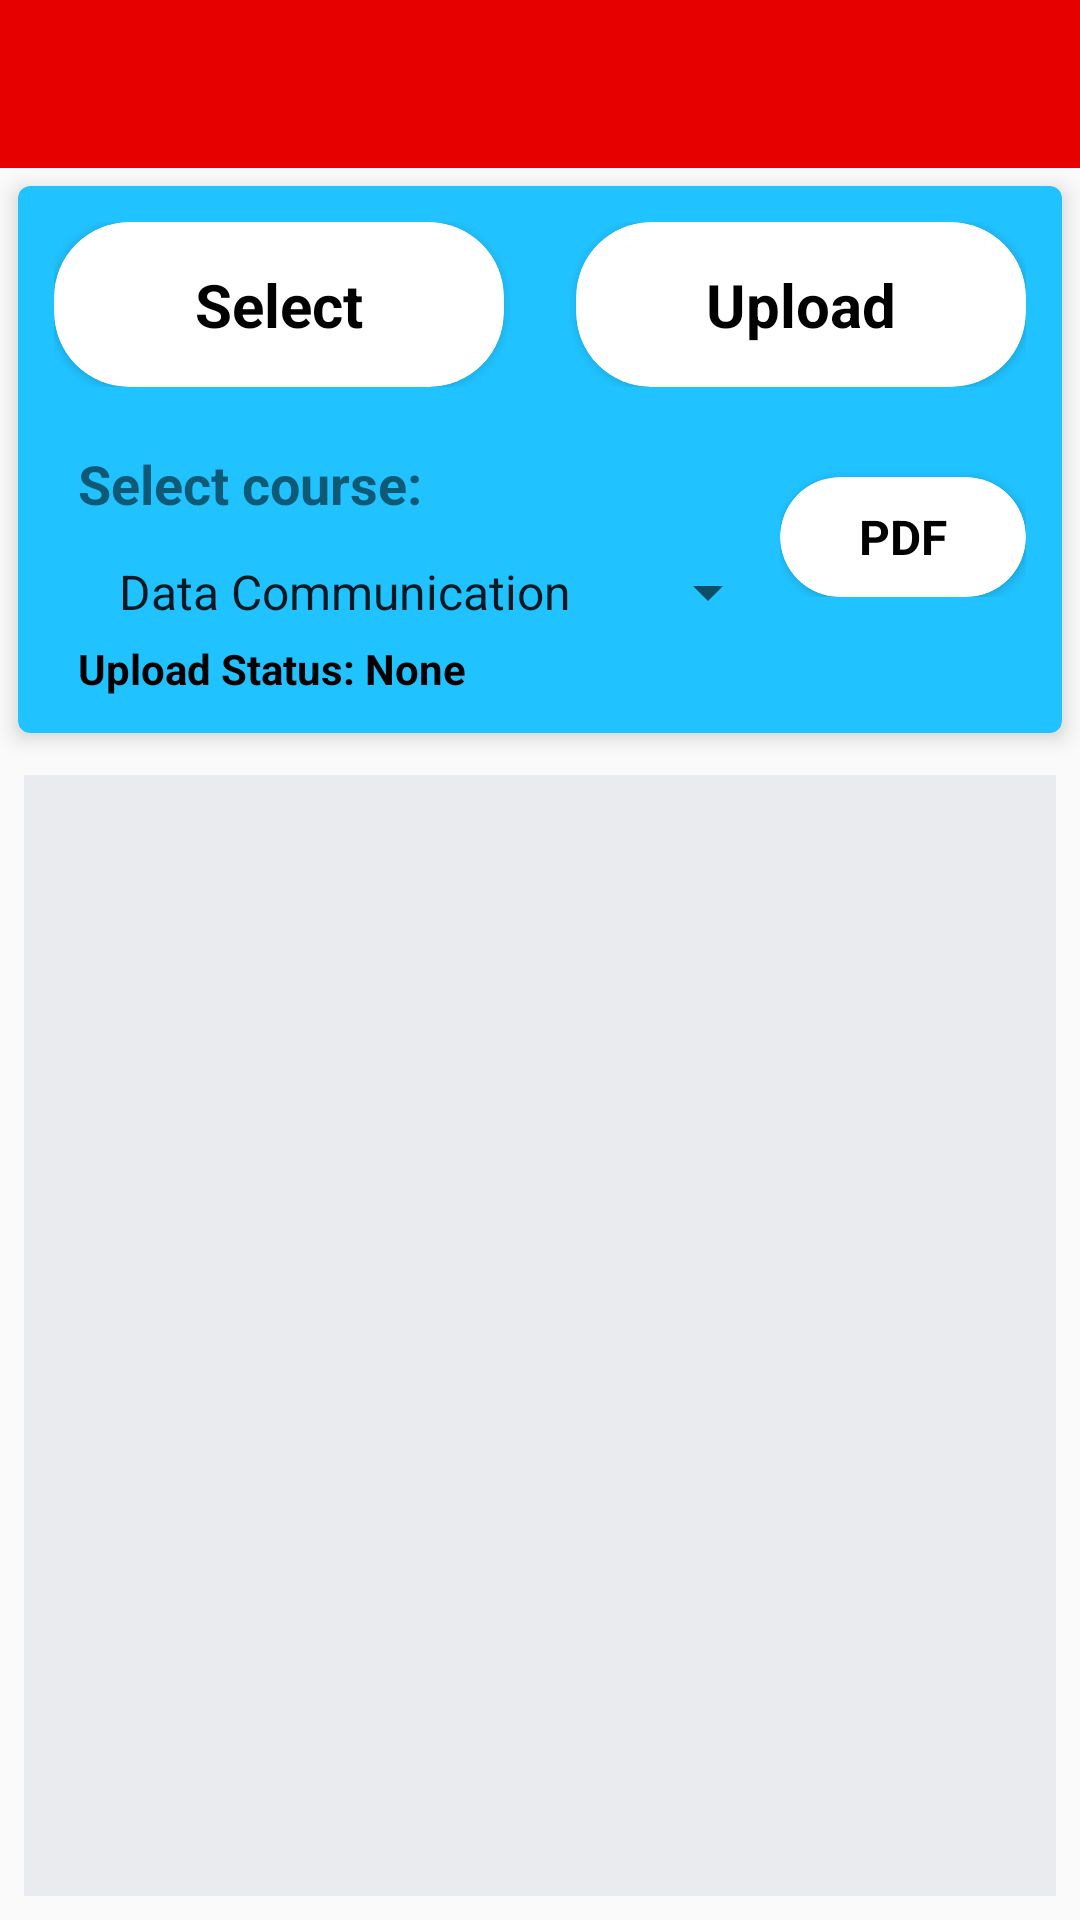

Android layout source for this screen:
<!-- AndroidManifest.xml: application theme AppTheme -->
<!-- res/layout/activity_upload_image.xml -->
<?xml version="1.0" encoding="utf-8"?>
<RelativeLayout xmlns:android="http://schemas.android.com/apk/res/android"
    xmlns:app="http://schemas.android.com/apk/res-auto"
    xmlns:tools="http://schemas.android.com/tools"
    android:layout_width="match_parent"
    android:layout_height="match_parent"
    tools:context=".UploadImageActivity">

    <android.support.v7.widget.Toolbar
        android:id="@+id/uploadtoolbar"
        android:layout_width="match_parent"
        android:layout_height="?attr/actionBarSize"
        android:background="?attr/colorPrimary"
        android:theme="@style/ThemeOverlay.AppCompat.ActionBar" />


    <LinearLayout
        android:orientation="vertical"
        android:layout_below="@+id/uploadtoolbar"
        android:layout_width="match_parent"
        android:layout_height="match_parent">

        <android.support.v7.widget.CardView
            android:padding="8dp"
            android:layout_margin="6dp"
            app:cardElevation="4dp"
            app:cardCornerRadius="4dp"
            app:cardBackgroundColor="@color/colorFab"
            android:layout_width="match_parent"
            android:layout_height="wrap_content">

            <LinearLayout
                android:layout_width="match_parent"
                android:layout_height="match_parent"
                android:padding="12dp"
                android:orientation="vertical">
                <GridLayout
                    android:rowCount="1"
                    android:columnCount="2"
                    android:layout_width="match_parent"
                    android:layout_height="match_parent">

                    <android.support.v7.widget.CardView
                        android:id="@+id/selectBtn"
                        android:background="@drawable/custom_border"
                        android:foreground="?android:attr/selectableItemBackground"
                        android:clickable="true"
                        app:cardCornerRadius="25dp"
                        android:layout_width="150dp"
                        android:layout_height="wrap_content">

                        <TextView
                            android:layout_gravity="center"
                            android:padding="14dp"
                            android:textSize="20dp"
                            android:textStyle="bold"
                            android:textColor="#000"
                            android:layout_width="wrap_content"
                            android:layout_height="wrap_content"
                            android:text="Select"
                            />

                    </android.support.v7.widget.CardView>

                    <android.support.v7.widget.CardView
                        android:background="@drawable/custom_border"
                        android:id="@+id/uploadBtn"
                        android:foreground="?android:attr/selectableItemBackground"
                        android:clickable="true"
                        android:layout_gravity="right"
                        app:cardCornerRadius="25dp"
                        android:layout_width="150dp"
                        android:layout_height="wrap_content">

                        <TextView
                            android:layout_gravity="center"
                            android:padding="14dp"
                            android:textSize="20dp"
                            android:textStyle="bold"
                            android:textColor="#000"
                            android:layout_width="wrap_content"
                            android:layout_height="wrap_content"
                            android:text="Upload"
                            />

                    </android.support.v7.widget.CardView>
                </GridLayout>


                <LinearLayout
                    android:orientation="horizontal"
                    android:layout_width="match_parent"
                    android:layout_height="match_parent">

                    <LinearLayout
                        android:layout_weight="2"
                        android:orientation="vertical"
                        android:layout_width="wrap_content"
                        android:layout_height="wrap_content">

                        <TextView
                            android:layout_width="match_parent"
                            android:layout_height="wrap_content"
                            android:layout_marginTop="12dp"
                            android:padding="8dp"
                            android:text="Select course:"
                            android:textSize="18dp"
                            android:textStyle="bold" />

                        <Spinner
                            android:id="@+id/courseNameSpinner"
                            android:layout_width="match_parent"
                            android:layout_height="wrap_content"
                            android:layout_marginTop="4dp"
                            android:entries="@array/courses"
                            android:textAlignment="center">

                        </Spinner>

                        <TextView
                            android:layout_marginTop="4dp"
                            android:paddingLeft="8dp"
                            android:textColor="#000"
                            android:id="@+id/uploadStatus"
                            android:layout_width="wrap_content"
                            android:layout_height="wrap_content"
                            android:textStyle="bold"
                            android:text="Upload Status: None"
                            />

                    </LinearLayout>
                    <LinearLayout
                        android:orientation="vertical"
                        android:layout_weight="1"
                        android:layout_gravity="right"
                        android:layout_width="wrap_content"
                        android:layout_height="wrap_content">

                        <android.support.v7.widget.CardView
                            android:id="@+id/btnPdf"
                            android:background="@drawable/custom_border"
                            app:cardCornerRadius="25dp"
                            android:foreground="?android:attr/selectableItemBackground"
                            android:clickable="true"
                            android:layout_marginTop="30dp"
                            android:layout_width="match_parent"
                            android:layout_height="40dp">
                            <TextView
                                android:layout_gravity="center"
                                android:layout_width="wrap_content"
                                android:layout_height="wrap_content"
                                android:text="PDF"
                                android:textSize="16dp"
                                android:textColor="#000"
                                android:textStyle="bold"
                                android:textAlignment="center"
                                />
                        </android.support.v7.widget.CardView>


                    </LinearLayout>

                </LinearLayout>

            </LinearLayout>


        </android.support.v7.widget.CardView>


        <android.support.v7.widget.RecyclerView
            android:layout_margin="8dp"
            android:background="@color/colorOffWhite"
            android:id="@+id/imagesRecycler"
            android:layout_width="match_parent"
            android:layout_height="match_parent">

        </android.support.v7.widget.RecyclerView>

    </LinearLayout>

</RelativeLayout>
<!-- resources referenced by this layout -->
<resources>
  <string-array name="courses">
          <item>Data Communication</item>
          <item>Applied Statistics</item>
          <item>Numerical Analysis</item>
          <item>Software Engineering</item>
          <item>Sociology</item>
          <item>Digital System Design</item>
      </string-array>
  <color name="colorFab">#20C2FF</color>
  <color name="colorOffWhite">#E9EBEE</color>
  <!-- drawable custom_border (drawable-mdpi) -->
  <?xml version="1.0" encoding="UTF-8"?>
  <shape xmlns:android="http://schemas.android.com/apk/res/android" android:shape="rectangle">
  
      <stroke android:width="0.3dp" android:color="#ABABAB"/>
  </shape>
  <style name="AppTheme" parent="Theme.AppCompat.Light.NoActionBar">
          
          <item name="colorPrimary">@color/colorPrimary</item>
          <item name="colorPrimaryDark">@color/colorPrimaryDark</item>
          <item name="colorAccent">@color/colorAccent</item>
  
          <item name="android:windowDisablePreview">true</item>
          <item name="android:windowIsTranslucent">true</item>
      </style>
  <color name="colorPrimary">#E60000</color>
  <color name="colorPrimaryDark">#B30000</color>
  <color name="colorAccent">#000000</color>
</resources>
